Run: headless pygame with SDL's dummy video driver; simulated clock (each Clock.tick advances the game by its frame time, no real sleeping); random seed 0; keys injected as events and as key.get_pressed() state; no mouse input.
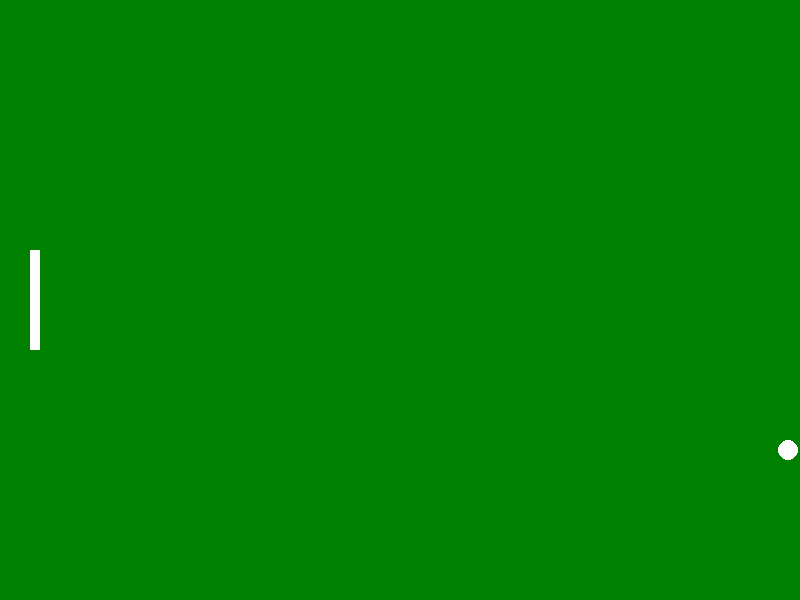
Frame 1 of 4 · flips 1–60 · no input
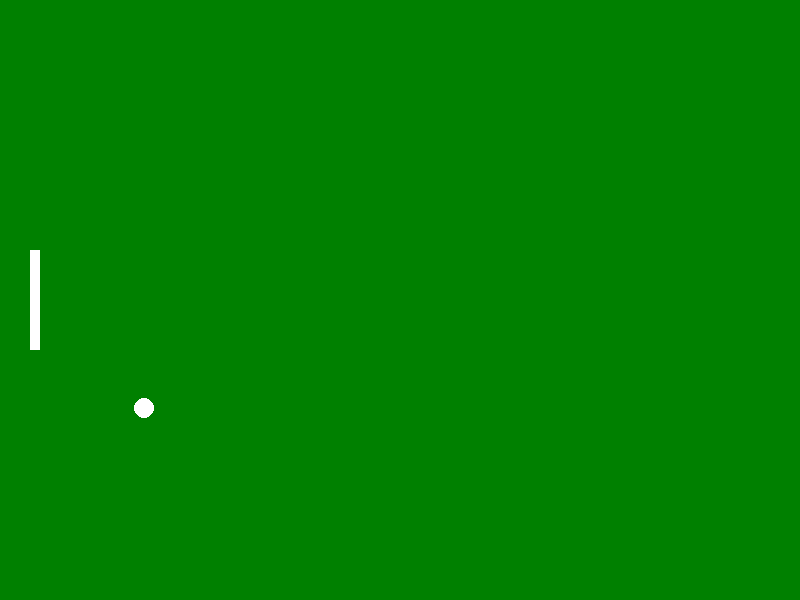
Frame 2 of 4 · flips 61–180 · tapped SPACE, RETURN · held RIGHT (→), D
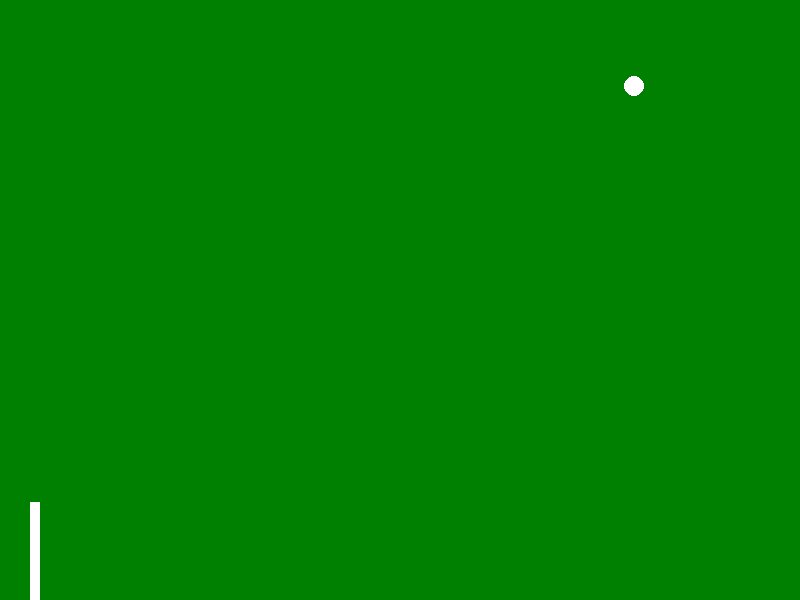
Frame 3 of 4 · flips 181–300 · held DOWN (↓), S
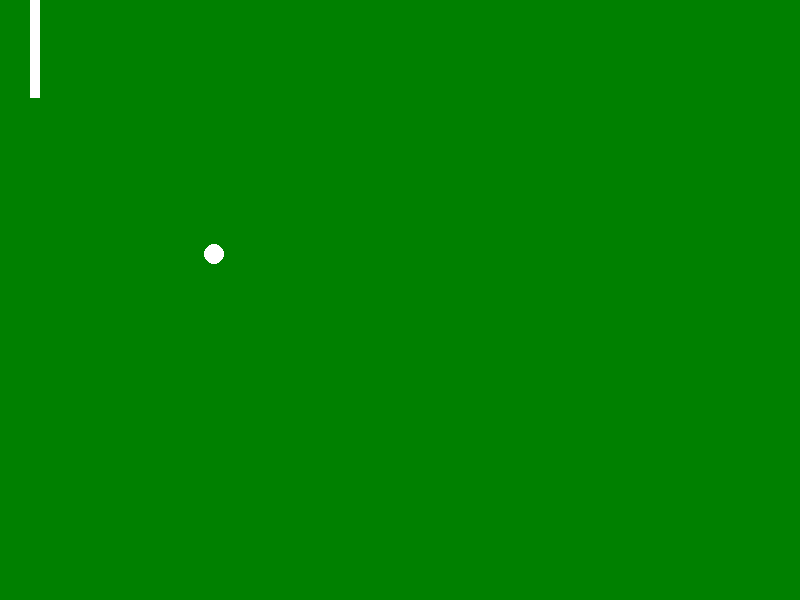
Frame 4 of 4 · flips 301–420 · held LEFT (←), A, UP (↑), W

The pygame program that drew these frames:

import pygame, sys
pygame.init()

ancho, alto = 800, 600
ventana = pygame.display.set_mode((ancho, alto))
reloj = pygame.time.Clock()

pelota = pygame.Rect(ancho//2, alto//2, 20, 20)
raqueta = pygame.Rect(30, alto//2 - 50, 10, 100)

vel_x, vel_y = 7, 7
vel_raqueta = 7

while True:
    for evento in pygame.event.get():
        if evento.type == pygame.QUIT:
            pygame.quit()
            sys.exit()

    # Movimiento de la pelota
    pelota.x += vel_x
    pelota.y += vel_y

    teclas = pygame.key.get_pressed()
    if teclas[pygame.K_w] and raqueta.top > 0:
        raqueta.y -= vel_raqueta
    if teclas[pygame.K_s] and raqueta.bottom < alto:
        raqueta.y += vel_raqueta


    # Rebote con techo y suelo
    if pelota.top <= 0 or pelota.bottom >= alto:
        vel_y *= -1

# Rebote con raqueta
    if pelota.colliderect(raqueta):
        vel_x *= -1
    # Rebote en x
    if pelota.x < 0 or pelota.x > ancho-5: #recordar que comienza a leer desde el 0
        vel_x *= -1
        

    # Dibujar
    ventana.fill((0, 128, 0))
    pygame.draw.rect(ventana, (255, 255, 255), raqueta)
    pygame.draw.ellipse(ventana, (255, 255, 255), pelota)
    pygame.display.flip()
    reloj.tick(60)

    
